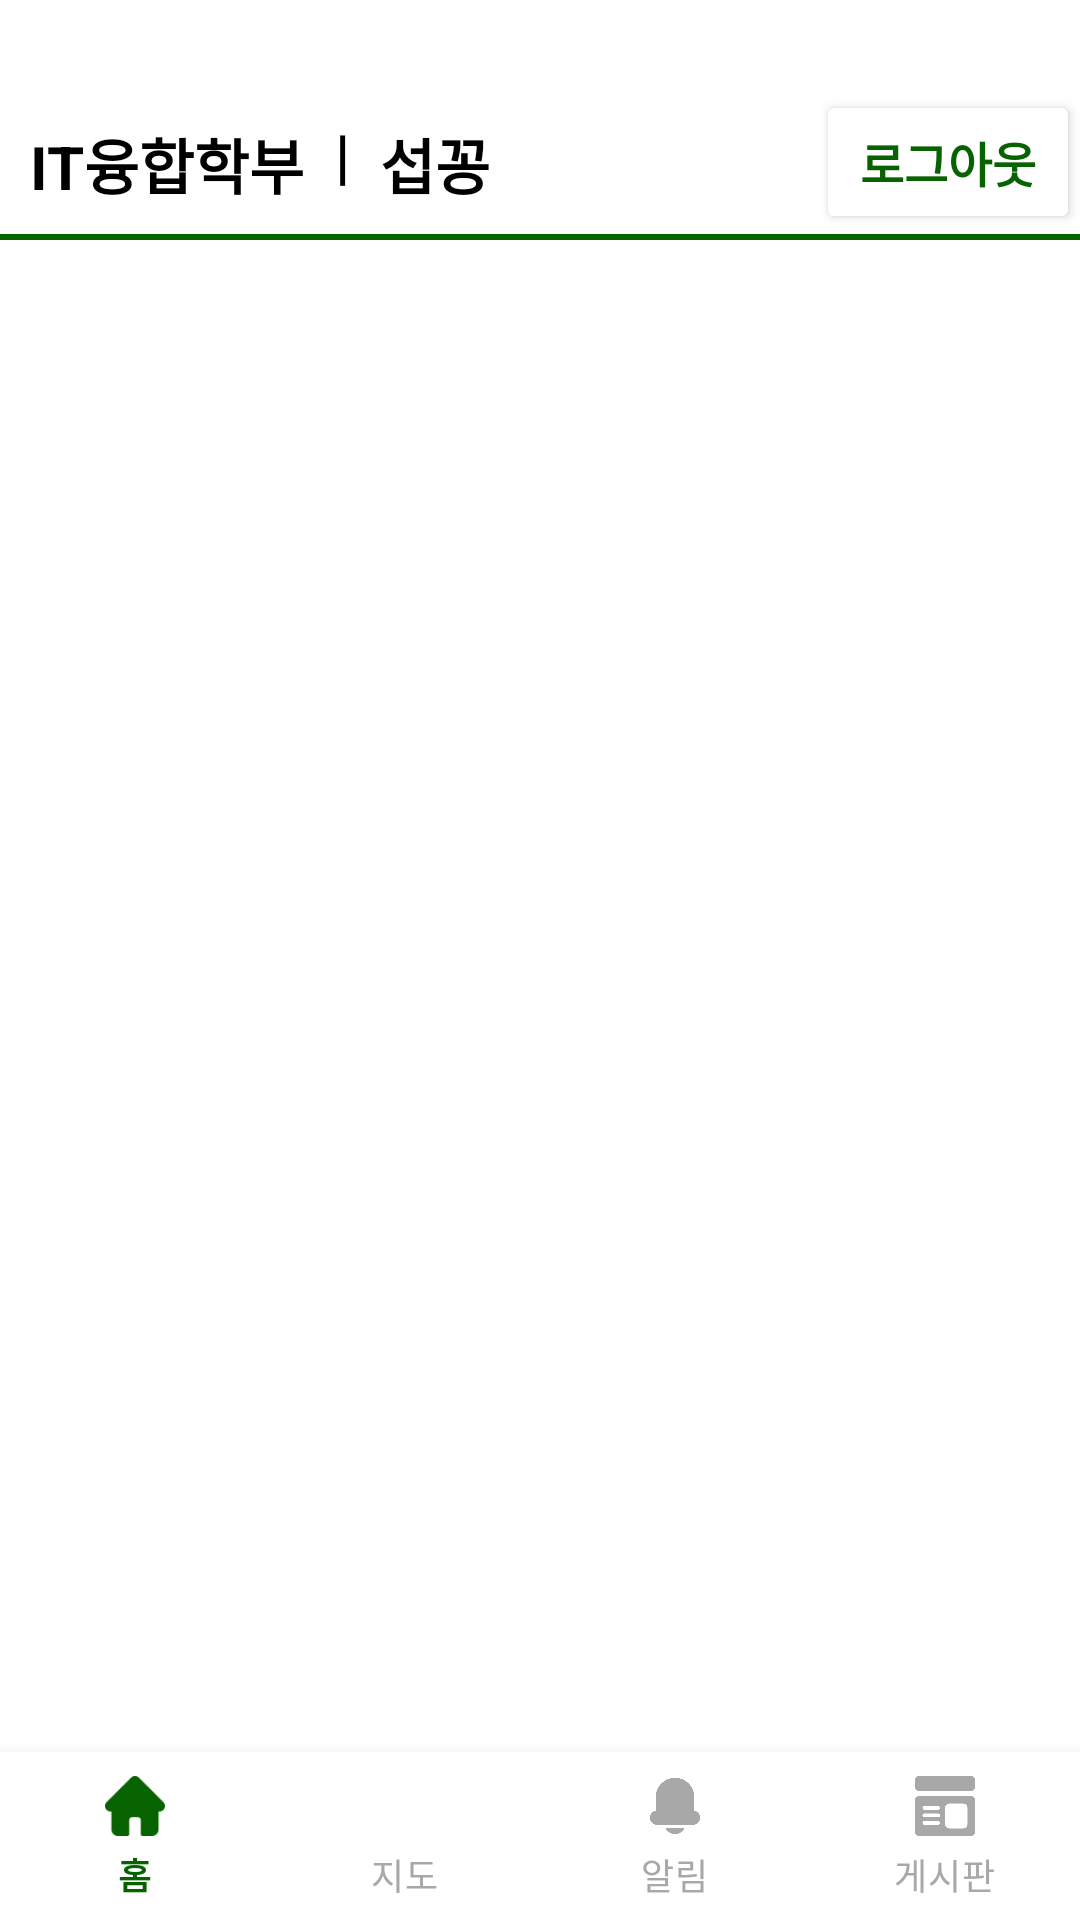

Here is an Android app screen rendered from its layout file. Give the layout XML and the strings, colors and styles it references.
<!-- AndroidManifest.xml: application theme Theme.Term_project -->
<!-- res/layout/activity_main.xml -->
<?xml version="1.0" encoding="utf-8"?>
<androidx.constraintlayout.widget.ConstraintLayout xmlns:android="http://schemas.android.com/apk/res/android"
    xmlns:app="http://schemas.android.com/apk/res-auto"
    xmlns:tools="http://schemas.android.com/tools"
    android:layout_width="match_parent"
    android:layout_height="match_parent"
    tools:context=".MainActivity">
    <TextView
        android:id="@+id/user_department_tv_js"
        android:layout_width="wrap_content"
        android:layout_height="wrap_content"
        android:text="IT융합학부"
        android:textColor="@color/black"
        android:textSize="20sp"
        android:textStyle="bold"
        android:layout_marginStart="10dp"
        android:layout_marginTop="40dp"
        app:layout_constraintStart_toStartOf="parent"
        app:layout_constraintTop_toTopOf="parent" />

    <TextView
        android:id="@+id/textView3"
        android:layout_width="wrap_content"
        android:layout_height="wrap_content"
        android:layout_marginStart="10dp"
        android:text="|"
        android:textColor="@color/black"
        android:textSize="20sp"
        android:textStyle="bold"
        android:layout_marginBottom="13dp"
        app:layout_constraintBottom_toTopOf="@+id/main_underview_js"
        app:layout_constraintStart_toEndOf="@+id/user_department_tv_js" />

    <TextView
        android:id="@+id/user_nickName_tv_js"
        android:layout_width="wrap_content"
        android:layout_height="wrap_content"
        android:text="섭꽁"
        android:textColor="@color/black"
        android:textSize="20sp"
        android:textStyle="bold"
        android:layout_marginStart="10dp"
        app:layout_constraintBottom_toBottomOf="@+id/user_department_tv_js"
        app:layout_constraintStart_toEndOf="@+id/textView3"
        app:layout_constraintTop_toTopOf="@+id/user_department_tv_js" />

    <Button
        android:id="@+id/main_logout_btn_js"
        android:layout_width="wrap_content"
        android:layout_height="wrap_content"
        android:text="로그아웃"
        android:backgroundTint="@color/white"
        android:textStyle="bold"
        android:textSize="16sp"
        android:textColor="#076300"
        app:layout_constraintEnd_toEndOf="parent"
        app:layout_constraintTop_toTopOf="parent"
        android:layout_marginTop="30dp"/>
    <View
        android:id="@+id/main_underview_js"
        android:layout_width="match_parent"
        android:layout_height="2dp"
        android:background="#076300"
        app:layout_constraintTop_toBottomOf="@+id/main_logout_btn_js"/>
    <FrameLayout
        android:id="@+id/main_frm_js"
        android:layout_width="match_parent"
        android:layout_height="0dp"
        android:layout_marginTop="5dp"
        app:layout_constraintBottom_toTopOf="@id/main_bnv_js"
        app:layout_constraintTop_toBottomOf="@+id/main_underview_js" />


    <com.google.android.material.bottomnavigation.BottomNavigationView
        android:id="@+id/main_bnv_js"
        android:layout_width="match_parent"
        android:layout_height="wrap_content"
        app:itemIconSize="20dp"
        app:itemIconTint="@drawable/btn_color_selector"
        app:itemTextColor="@drawable/btn_color_selector"
        app:labelVisibilityMode="labeled"
        app:layout_constraintBottom_toBottomOf="parent"
        app:layout_constraintEnd_toEndOf="parent"
        app:layout_constraintStart_toStartOf="parent"
        app:menu="@menu/bottom_nav_menu" />

</androidx.constraintlayout.widget.ConstraintLayout>
<!-- resources referenced by this layout -->
<resources>
  <color name="black">#FF000000</color>
  <color name="white">#FFFFFFFF</color>
  <!-- drawable btn_color_selector (drawable-v24) -->
  <?xml version="1.0" encoding="utf-8"?>
  <selector xmlns:android="http://schemas.android.com/apk/res/android">
      <item android:color="#076300" android:state_checked="true" />
      <item android:color="#a8a8a8" />
  </selector>
  <style name="Theme.Term_project" parent="Theme.MaterialComponents.DayNight.DarkActionBar">
          
          <item name="colorPrimary">#076300</item>
          <item name="colorPrimaryVariant">@color/purple_700</item>
          <item name="colorOnPrimary">@color/white</item>
          
          <item name="colorSecondary">@color/teal_200</item>
          <item name="colorSecondaryVariant">@color/teal_700</item>
          <item name="colorOnSecondary">@color/black</item>
          
  
          
  
          
          <item name="windowNoTitle">true</item>
  
          
          <item name="android:statusBarColor">@color/transparent</item>
          <item name="android:windowTranslucentStatus">true</item>
      </style>
  <color name="purple_700">#FF3700B3</color>
  <color name="teal_200">#FF03DAC5</color>
  <color name="teal_700">#FF018786</color>
  <color name="transparent">#00ff0000</color>
</resources>
